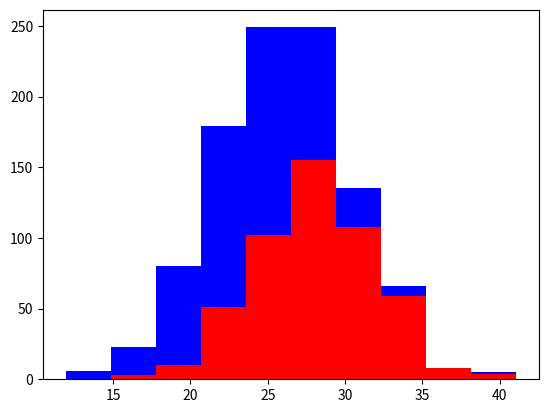

Here is the Python script that generated this plot:
import numpy as np
import matplotlib.pyplot as plt

# Create greyhound and labrador populations
greyhounds = 500
labs = 500

# Average heights arrays with random +- 4 values
grey_height = 28 + 4 * np.random.randn(greyhounds)
lab_height = 24 + 4 * np.random.randn(greyhounds)

# Plot average heights histogram, greyhounds in red, labradors in blue
plt.hist([grey_height, lab_height], stacked = True, color = ['r', 'b'])
plt.show()

# Eyes color: useless feature that shouldn't include as a feature to test
# against, as this feature doesn't depend on the breed, so the distribution is
# about 50%

# Also should use independent features, as they give distinct type of
# information, e.g. we shouldn't use height in inches and height in centimeters
# because they are highly corelated; avoid redundant features

# Fearures should be easy to understand: to predict how long it would take to
# send a letter between 2 cities, the distance between them would be a better
# feature than the latitude and longitude of each city, as the former would need
# much more training cases to understand the relation between the latitude, the
# longutude, the distance and the time, to be able to get a similar prediction
# accuracy. Simpler relationships are easier to learn.

# Ideal features: informative, independent, simple.
